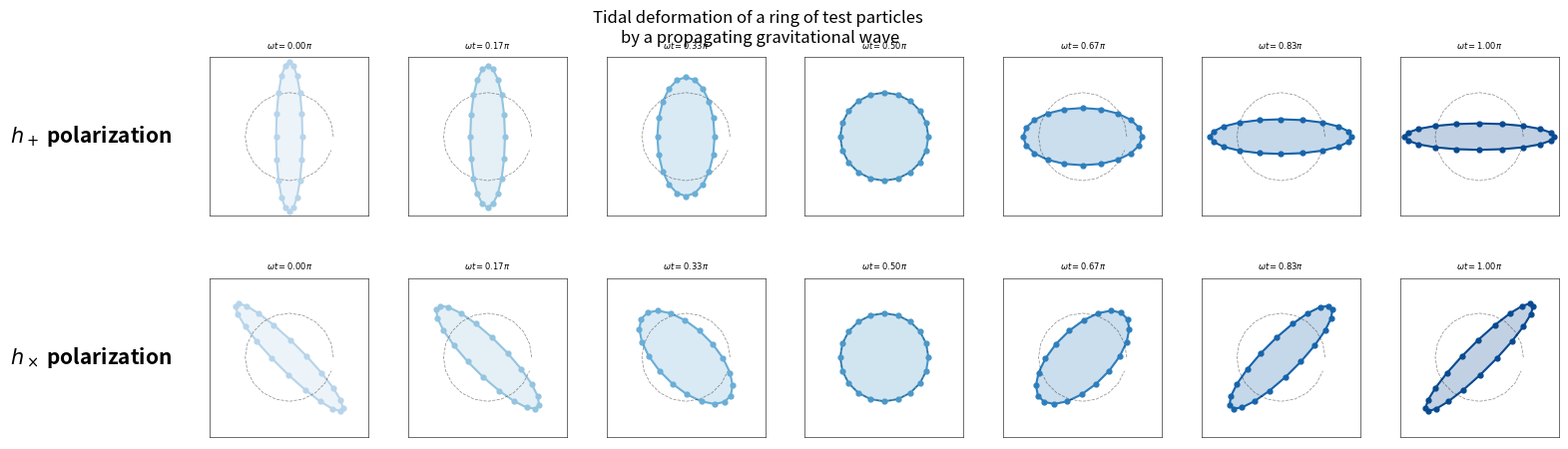

This figure's Python source: (Note: this script raises an exception after producing the figure.)
import numpy as np 
import matplotlib.pyplot as plt 
import matplotlib.gridspec as gridspec

#-------------------------------------------------------
# We commence with some parameters
#-------------------------------------------------------

h_p = 1.0
h_c = 1.0
omega = 2* np.pi
n_frames = 7
n_particles = 20

theta = np.linspace(0, 2* np.pi, n_particles,endpoint=False )
x0 = np.cos(theta) 
y0 = np. sin(theta)

phases = np.linspace(0,np.pi,n_frames)

fig = plt.figure(figsize= (20,5))
gs = gridspec.GridSpec(2,n_frames +1, figure = fig, hspace = 0.35, wspace = 0.25)

cmap = plt.cm.Blues(np.linspace(0.3, 0.9,n_frames))

for pol_idx, (pol_label,hxx,hxy) in enumerate(
    [("$h_+$ polarization", h_p, 0),
            ("$h_\\times$ polarization", 0, h_c)]):
    ax_label = fig.add_subplot(gs[pol_idx,0])
    ax_label.axis("off")
    ax_label.text(0.5, 0.5, pol_label, fontsize = 15,
                 ha = "center", va= "center", fontweight= "bold"
                  )
    for fi, phase in enumerate(phases):
        ax = fig.add_subplot(gs[pol_idx, fi +1])

        strain_xx = hxx * np.cos(phase)
        strain_xy = hxy * np.cos(phase)
        strain_yy = -hxx * np.cos(phase)

        # First-order displacement: δx^i = -1/2 * h^i_j * x^j
        dx = -0.7 * (strain_xx * x0 + strain_xy * y0)
        dy = -0.7 * (strain_xy * x0 + strain_yy * y0) 

        xp = x0 + dx
        yp = y0 + dy

        ax.fill(xp,yp, alpha = 0.25, color = cmap[fi])
        ax.plot(np.append(xp,xp[0]),
                np.append(yp,yp[0]), color=cmap[fi],lw = 1.5)
        
        ax.plot(x0,y0, "k--", lw=0.6, alpha =0.4)
        ax.scatter(xp,yp,s=12, color = cmap[fi], zorder = 4)

        ax.set_xlim(-1.8,1.8); ax.set_ylim(-1.8,1.8)
        ax.set_aspect("equal")
        ax.set_xticks([]); ax.set_yticks([])
        ax.set_title(f"$\\omega t = {phase/np.pi:.2f}\\pi$",
                     fontsize = 6)
        
        for spine in ax.spines.values():
            spine.set_linewidth(0.4)
fig.suptitle("Tidal deformation of a ring of test particles \n"
             "by a propagating gravitational wave",
             fontsize = 12, y = 0.97)

plt.savefig("Thesis_Ready_Plots/dotted_blue_polarization.png")
plt.show()
print("Finished and saved: dotted_blue_polarization.png")
